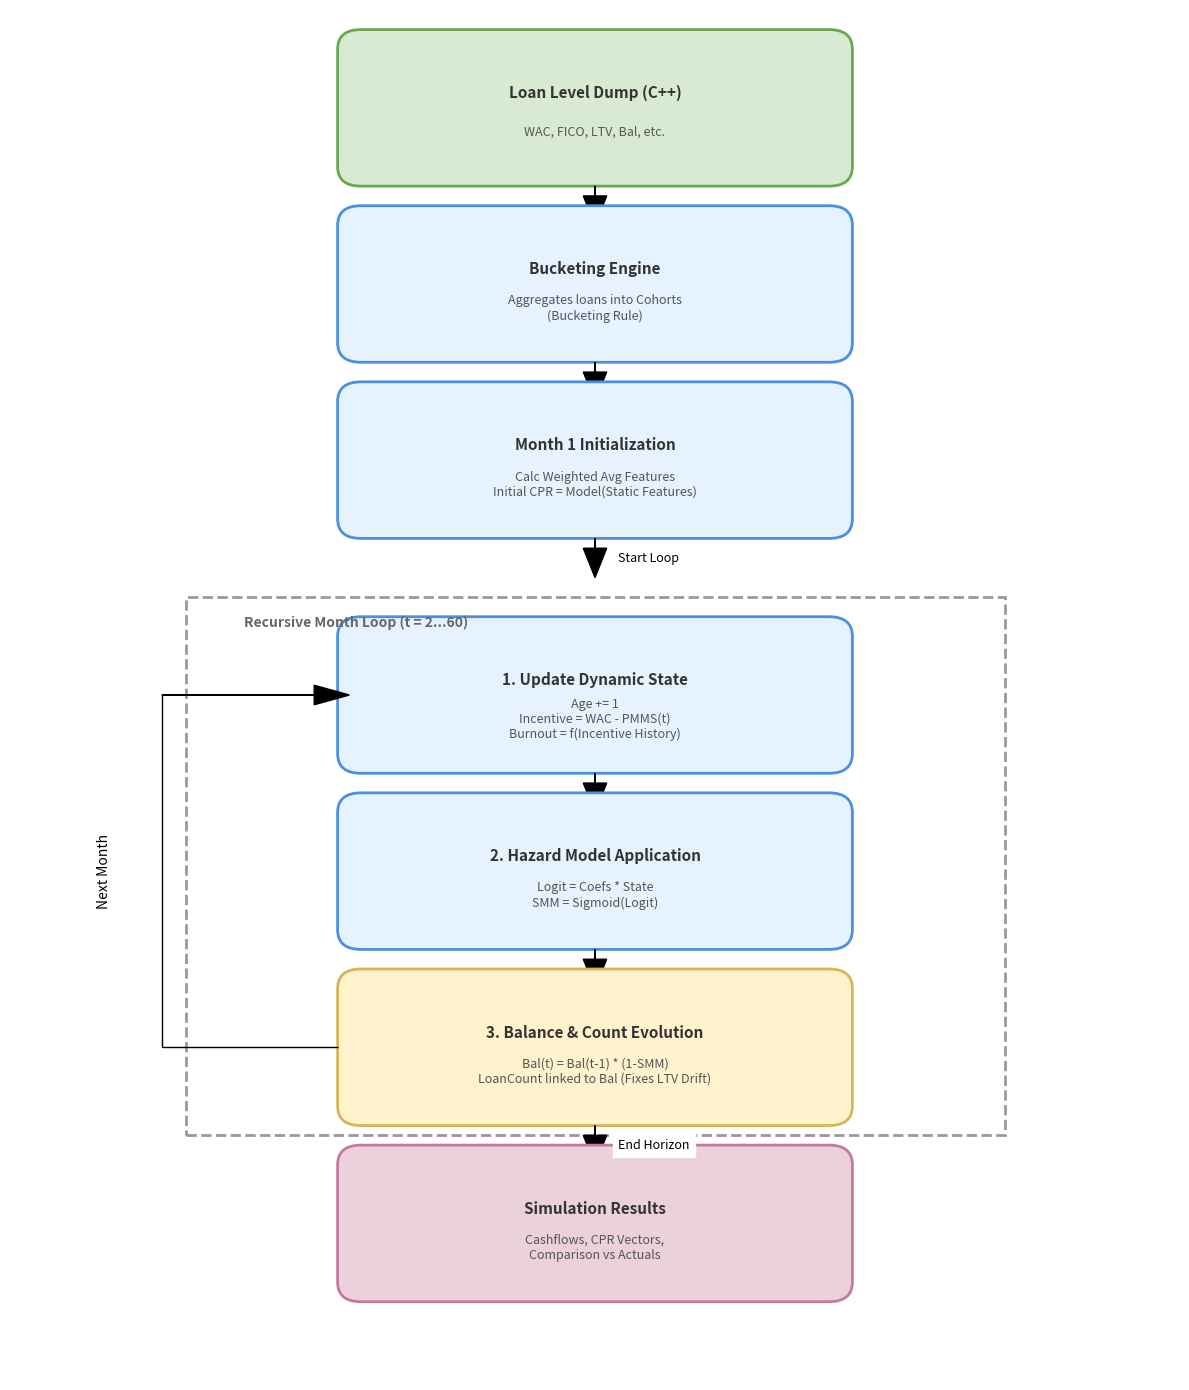

Reproduce this figure in Python.
import matplotlib
matplotlib.use('Agg')
import matplotlib
matplotlib.use('Agg') # Use non-interactive backend to avoid Qt errors
import matplotlib.pyplot as plt
import matplotlib.patches as patches
import os

def create_simulation_flowchart(output_path):
    # Setup figure
    fig, ax = plt.subplots(figsize=(12, 14))
    ax.set_xlim(0, 10)
    ax.set_ylim(0, 14)
    ax.axis('off')
    
    # Style constants
    box_w = 4
    box_h = 1.2
    center_x = 5
    arrow_args = dict(fc="k", ec="k", head_width=0.2, head_length=0.3)
    
    # Helper to draw box
    def draw_box(x, y, text, color='#E6F3FF', edgecolor='#4A90E2', subtext=None):
        rect = patches.FancyBboxPatch((x - box_w/2, y - box_h/2), box_w, box_h,
                                    boxstyle="round,pad=0.2",
                                    linewidth=2, edgecolor=edgecolor, facecolor=color)
        ax.add_patch(rect)
        plt.text(x, y + (0.15 if subtext else 0), text, ha='center', va='center', fontsize=11, fontweight='bold', color='#333')
        if subtext:
             plt.text(x, y - 0.25, subtext, ha='center', va='center', fontsize=9, color='#555')
        return x, y

    # Helper to draw arrow
    def draw_arrow(x1, y1, x2, y2, text=None):
        ax.arrow(x1, y1, x2-x1, y2-y1, length_includes_head=True, **arrow_args)
        if text:
            plt.text((x1+x2)/2 + 0.2, (y1+y2)/2, text, ha='left', va='center', fontsize=9, style='italic', backgroundcolor='white')

    # 1. Inputs
    draw_box(center_x, 13, "Loan Level Dump (C++)", color='#D9EAD3', edgecolor='#6AA84F', subtext="WAC, FICO, LTV, Bal, etc.")
    draw_arrow(center_x, 12.2, center_x, 11.8)

    # 2. Bucketing
    draw_box(center_x, 11.2, "Bucketing Engine", subtext="Aggregates loans into Cohorts\n(Bucketing Rule)")
    draw_arrow(center_x, 10.4, center_x, 10.0)

    # 3. Month 1 Init
    draw_box(center_x, 9.4, "Month 1 Initialization", subtext="Calc Weighted Avg Features\nInitial CPR = Model(Static Features)")
    draw_arrow(center_x, 8.6, center_x, 8.2, text="Start Loop")

    # Container for Recursion
    rect = patches.Rectangle((1.5, 2.5), 7, 5.5, linewidth=2, edgecolor='#999', facecolor='none', linestyle='--')
    ax.add_patch(rect)
    plt.text(2.0, 7.7, "Recursive Month Loop (t = 2...60)", fontsize=10, fontweight='bold', color='#666')

    # 4. State Update
    draw_box(center_x, 7.0, "1. Update Dynamic State", subtext="Age += 1\nIncentive = WAC - PMMS(t)\nBurnout = f(Incentive History)")
    draw_arrow(center_x, 6.2, center_x, 5.8)

    # 5. Hazard Model
    draw_box(center_x, 5.2, "2. Hazard Model Application", subtext="Logit = Coefs * State\nSMM = Sigmoid(Logit)")
    draw_arrow(center_x, 4.4, center_x, 4.0)

    # 6. Balance & Factor
    draw_box(center_x, 3.4, "3. Balance & Count Evolution", color='#FFF2CC', edgecolor='#D6B656', 
             subtext="Bal(t) = Bal(t-1) * (1-SMM)\nLoanCount linked to Bal (Fixes LTV Drift)")
    
    # Loop back arrow
    ax.arrow(center_x - 2.2, 3.4, -1.5, 0, fc="k", ec="k", head_width=0, head_length=0) # Left out
    ax.arrow(center_x - 3.7, 3.4, 0, 3.6, fc="k", ec="k", head_width=0, head_length=0) # Up
    ax.arrow(center_x - 3.7, 7.0, 1.3, 0, fc="k", ec="k", head_width=0.2, head_length=0.3) # Back in
    plt.text(center_x - 4.2, 5.2, "Next Month", ha='center', va='center', rotation=90, fontsize=10)

    draw_arrow(center_x, 2.6, center_x, 2.2, text="End Horizon")

    # 7. Output
    draw_box(center_x, 1.6, "Simulation Results", color='#EAD1DC', edgecolor='#C27BA0', subtext="Cashflows, CPR Vectors,\nComparison vs Actuals")

    # Save
    plt.tight_layout()
    plt.savefig(output_path, bbox_inches='tight', dpi=150)
    print(f"Diagram saved to {output_path}")

if __name__ == "__main__":
    # Save to the assets folder of the emailer
    output_dir = r"c:\Users\<user>\Desktop\howard-toolbox\emailer\assets"
    os.makedirs(output_dir, exist_ok=True)
    create_simulation_flowchart(os.path.join(output_dir, "simulation_diagram.png"))
